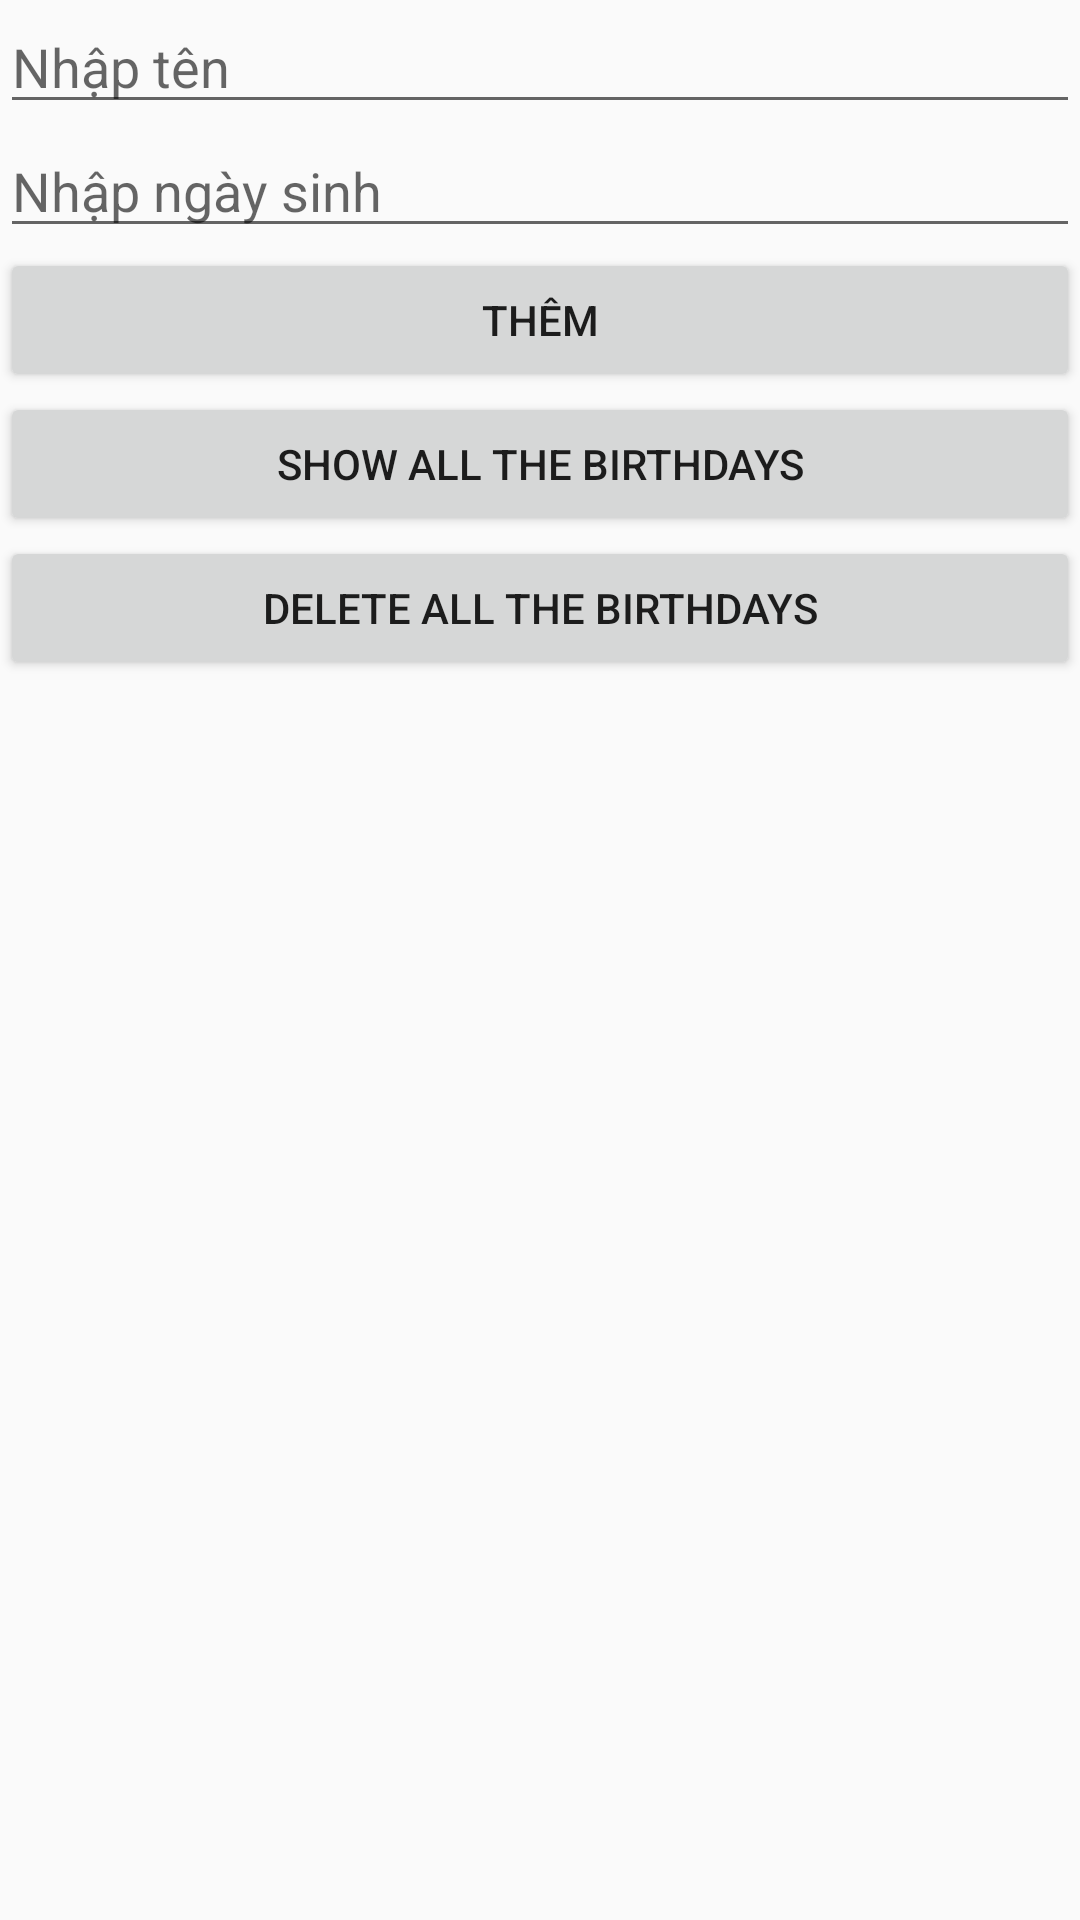

The Android layout XML behind this screen, and the referenced resources:
<!-- AndroidManifest.xml: application theme AppTheme -->
<!-- res/layout/activity_create_provider.xml -->
<?xml version="1.0" encoding="utf-8"?>
<RelativeLayout xmlns:android="http://schemas.android.com/apk/res/android"
    android:layout_width="match_parent"
    android:layout_height="match_parent">

    <EditText
        android:id="@+id/edittext_name"
        android:layout_width="match_parent"
        android:layout_height="wrap_content"
        android:hint="@string/input_name" />

    <EditText
        android:id="@+id/edittext_birthday"
        android:layout_width="match_parent"
        android:layout_height="wrap_content"
        android:layout_below="@+id/edittext_name"
        android:hint="@string/input_birthday" />

    <Button
        android:id="@+id/button_add_birth"
        android:layout_width="match_parent"
        android:layout_height="wrap_content"
        android:layout_below="@+id/edittext_birthday"
        android:text="@string/add_birth" />

    <Button
        android:id="@+id/button_show_birth"
        android:layout_width="match_parent"
        android:layout_height="wrap_content"
        android:layout_below="@+id/button_add_birth"
        android:text="@string/show" />

    <Button
        android:id="@+id/button_delete_birth"
        android:layout_width="match_parent"
        android:layout_height="wrap_content"
        android:layout_below="@+id/button_show_birth"
        android:text="@string/delete" />
</RelativeLayout>
<!-- resources referenced by this layout -->
<resources>
  <string name="add_birth">Thêm</string>
  <string name="delete">Delete all the Birthdays</string>
  <string name="input_birthday">Nhập ngày sinh</string>
  <string name="input_name">Nhập tên</string>
  <string name="show">Show all the Birthdays</string>
  <style name="AppTheme" parent="Theme.AppCompat.Light.DarkActionBar">
          
          <item name="colorPrimary">@color/colorPrimary</item>
          <item name="colorPrimaryDark">@color/colorPrimaryDark</item>
          <item name="colorAccent">@color/colorAccent</item>
      </style>
  <!-- not gathered from this repository: default colours our renderer supplied (Android Studio template values) -->
  <color name="colorPrimary">#FF6200EE</color>
  <color name="colorPrimaryDark">#FF3700B3</color>
  <color name="colorAccent">#FF03DAC5</color>
</resources>
